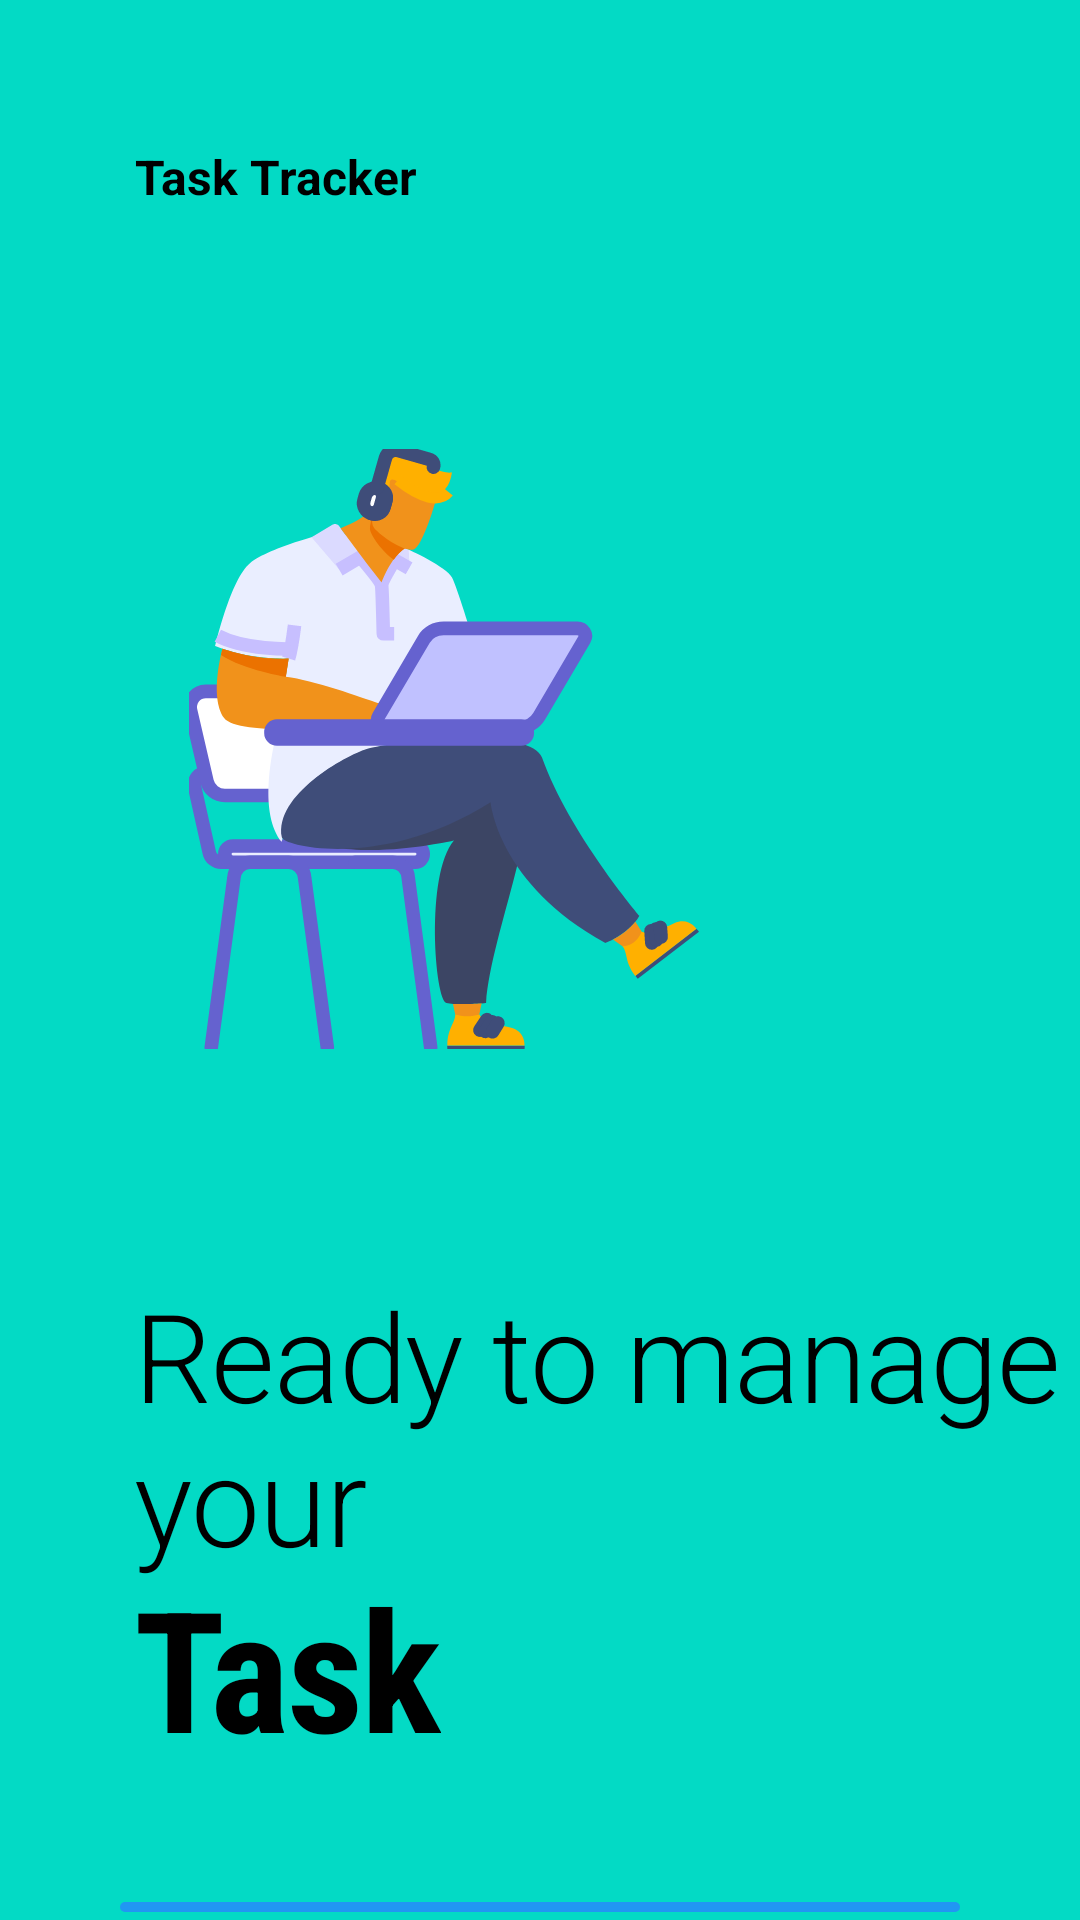

Write the Android layout XML for this screen, with the resource values it uses.
<!-- AndroidManifest.xml: application theme Theme.HabitsTodoTracker -->
<!-- res/layout/third_page.xml -->
<?xml version="1.0" encoding="utf-8"?>
<LinearLayout xmlns:android="http://schemas.android.com/apk/res/android"
    android:layout_width="match_parent"
    android:layout_height="match_parent"
    android:background="@color/teal_200"
    android:orientation="vertical">

    <LinearLayout
        android:layout_width="match_parent"
        android:layout_height="wrap_content"
        android:layout_marginTop="48dp"
        android:orientation="horizontal"
        android:paddingStart="45dp"
        android:paddingEnd="45dp">

        <TextView
            android:layout_width="0dp"
            android:layout_height="wrap_content"
            android:layout_weight="1"
            android:gravity="start"
            android:text="Task Tracker"
            android:textColor="@android:color/black"
            android:textSize="16sp"
            android:textStyle="bold" />

    </LinearLayout>


    <ImageView
        android:layout_width="match_parent"
        android:layout_height="200dp"
        android:layout_marginTop="80dp"
        android:layout_marginEnd="64dp"
        android:src="@drawable/ic_people_laptop" />

    <TextView
        android:layout_width="wrap_content"
        android:layout_height="wrap_content"
        android:layout_marginStart="45dp"
        android:layout_marginTop="80dp"
        android:fontFamily="sans-serif-light"
        android:includeFontPadding="false"
        android:letterSpacing="-0.01"
        android:text="Ready to manage your"
        android:textColor="@color/black"
        android:textSize="41sp" />

    <TextView
        android:layout_width="wrap_content"
        android:layout_height="wrap_content"
        android:layout_marginStart="45dp"
        android:fontFamily="sans-serif-condensed"
        android:includeFontPadding="false"
        android:letterSpacing="-0.01"
        android:text="Task"
        android:textColor="@android:color/black"
        android:textSize="56sp"
        android:textStyle="bold" />

    <Button
        android:id="@+id/btn_finish_third"
        android:layout_width="match_parent"
        android:layout_height="wrap_content"
        android:layout_marginStart="40dp"
        android:layout_marginTop="40dp"
        android:layout_marginEnd="40dp"
        android:text="@string/btnStart_text"
        android:textColor="@color/black" />

</LinearLayout>
<!-- resources referenced by this layout -->
<resources>
  <color name="black">#FF000000</color>
  <color name="teal_200">#FF03DAC5</color>
  <!-- drawable ic_people_laptop: vector/xml drawable (drawable, 14194 chars, omitted) -->
  <string name="btnStart_text">Get Started</string>
  <style name="Theme.HabitsTodoTracker" parent="Theme.MaterialComponents.DayNight.NoActionBar">
          
          <item name="colorPrimary">@color/blue</item>
          <item name="colorPrimaryVariant">@color/blue_500</item>
          <item name="colorOnPrimary">@color/blue</item>
          
          <item name="colorSecondary">@color/teal_200</item>
          <item name="colorSecondaryVariant">@color/teal_700</item>
          <item name="colorOnSecondary">@color/black</item>
          
          <item name="android:statusBarColor" tools:targetApi="l">?attr/colorPrimaryVariant</item>
          
      </style>
  <color name="blue">#FF2196F3</color>
  <color name="blue_500">#FF1976D2</color>
  <color name="teal_700">#FF018786</color>
</resources>
